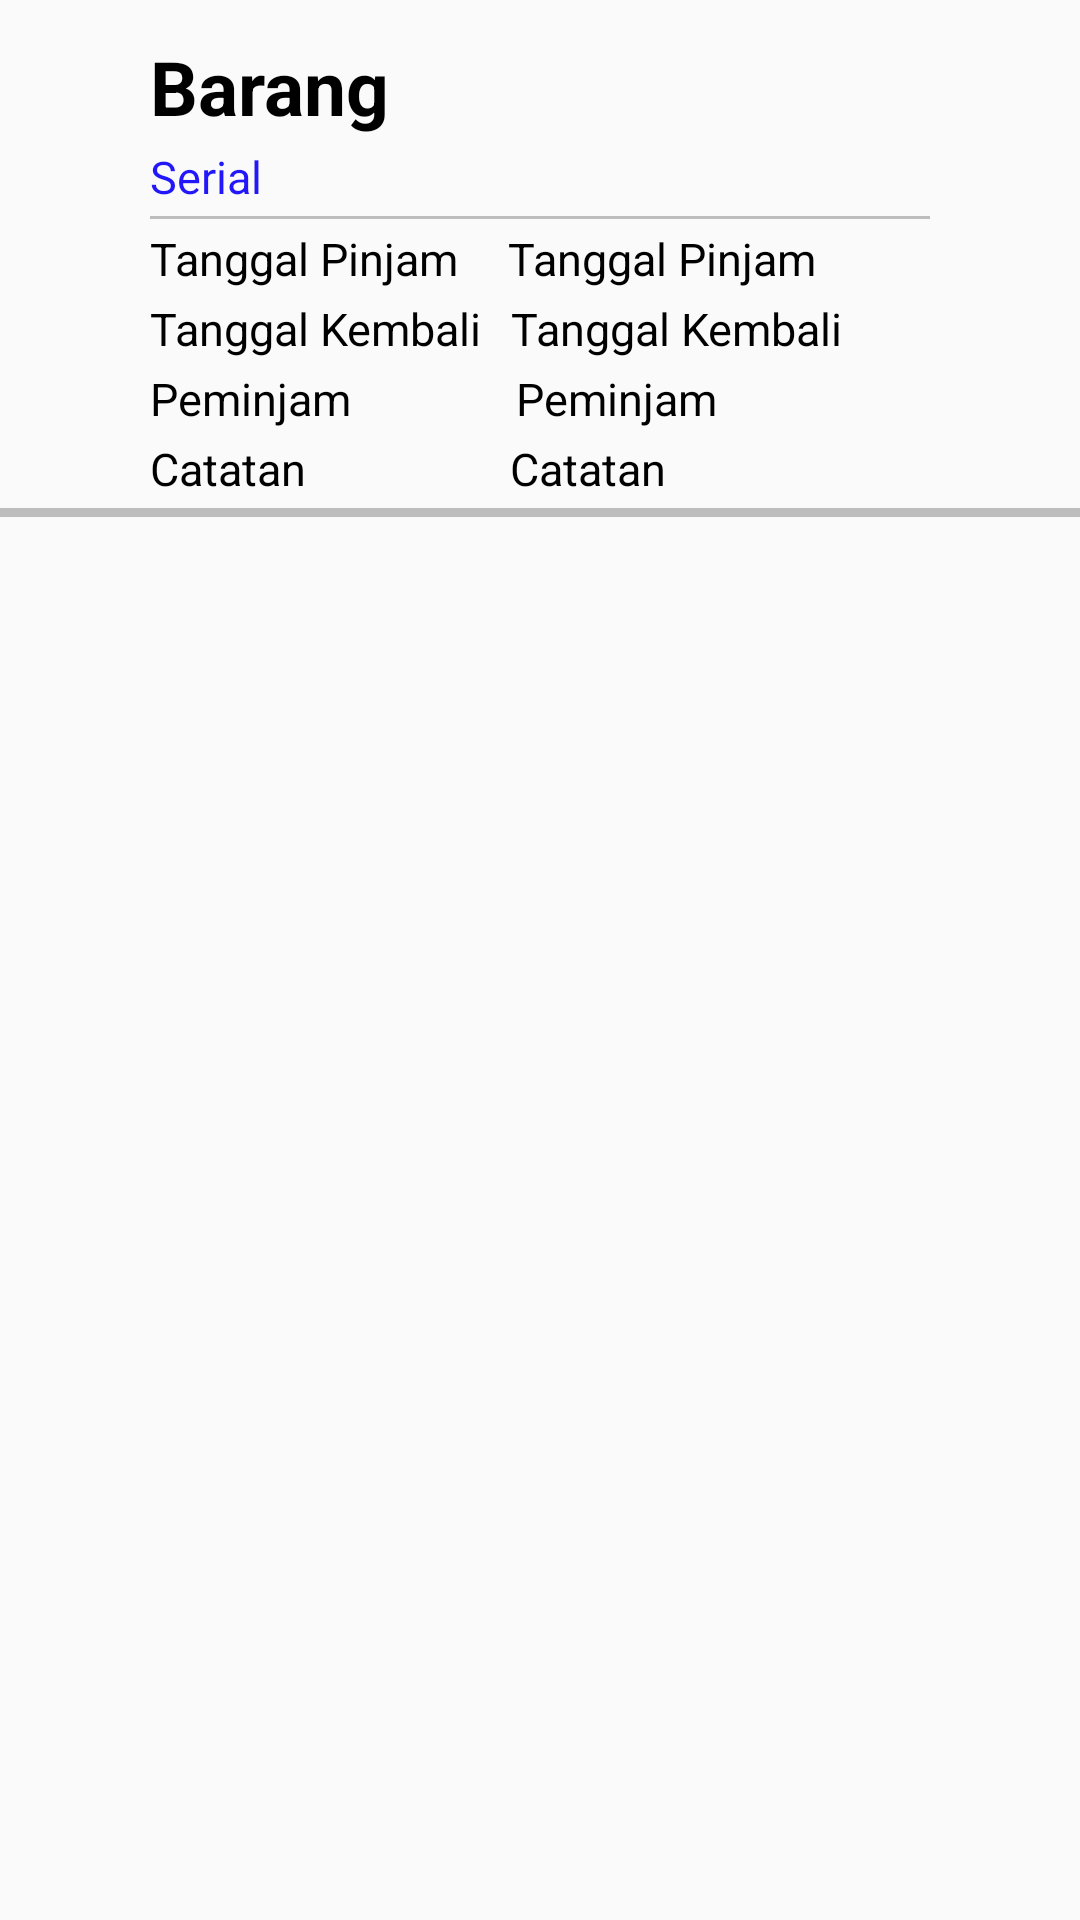

The Android layout XML behind this screen, and the referenced resources:
<!-- AndroidManifest.xml: application theme AppTheme -->
<!-- res/layout/pinjam_list_row_riwayat.xml -->
<?xml version="1.0" encoding="utf-8"?>
<LinearLayout xmlns:android="http://schemas.android.com/apk/res/android"
    android:paddingTop="2dp"
    android:orientation="vertical"
    android:layout_width="match_parent"
    android:layout_height="match_parent">

    <RelativeLayout
        android:layout_width="match_parent"
        android:layout_height="match_parent">

        <TextView
            android:id="@+id/rw_id"
            android:visibility="gone"
            android:layout_width="wrap_content"
            android:layout_height="wrap_content" />

        <TextView
            android:id="@+id/rw_barang"
            android:layout_width="wrap_content"
            android:layout_height="wrap_content"
            android:layout_marginLeft="50dp"
            android:layout_marginTop="10dp"
            android:text="Barang"
            android:textColor="#000000"
            android:textAppearance="?attr/textAppearanceListItem"
            android:textSize="25sp"
            android:textStyle="bold"/>

        <TextView
            android:id="@+id/rw_serial"
            android:layout_width="wrap_content"
            android:layout_height="wrap_content"
            android:layout_marginTop="3dp"
            android:layout_below="@+id/rw_barang"
            android:layout_marginLeft="50dp"
            android:textColor="@color/k_rusak"
            android:text="Serial"
            android:textAppearance="?attr/textAppearanceListItem"
            android:textSize="15sp" />

        <View
            android:id="@+id/garis"
            android:layout_width="wrap_content"
            android:layout_height="1dp"
            android:layout_marginLeft="50dp"
            android:layout_marginRight="50dp"
            android:layout_marginTop="3dp"
            android:background="#BDBDBD"
            android:layout_below="@+id/rw_serial"/>

        <LinearLayout
            android:id="@+id/p_pin"
            android:orientation="horizontal"
            android:layout_width="wrap_content"
            android:layout_height="wrap_content"
            android:layout_below="@+id/garis">

            <TextView
                android:layout_width="wrap_content"
                android:layout_height="wrap_content"
                android:layout_marginTop="3dp"
                android:layout_marginLeft="50dp"
                android:textColor="#000000"
                android:text="Tanggal Pinjam "
                android:textAppearance="?attr/textAppearanceListItem"
                android:textSize="15sp" />

            <TextView
                android:id="@+id/rw_tgl_pinjam"
                android:layout_width="wrap_content"
                android:layout_height="wrap_content"
                android:layout_marginTop="3dp"
                android:layout_marginLeft="13dp"
                android:textColor="#000000"
                android:text="Tanggal Pinjam "
                android:textAppearance="?attr/textAppearanceListItem"
                android:textSize="15sp" />
        </LinearLayout>

        <LinearLayout
            android:id="@+id/p_kem"
            android:orientation="horizontal"
            android:layout_width="wrap_content"
            android:layout_height="wrap_content"
            android:layout_below="@+id/p_pin">

            <TextView
                android:layout_width="wrap_content"
                android:layout_height="wrap_content"
                android:layout_marginTop="3dp"
                android:layout_marginLeft="50dp"
                android:textColor="#000000"
                android:text="Tanggal Kembali"
                android:textAppearance="?attr/textAppearanceListItem"
                android:textSize="15sp" />

            <TextView
                android:id="@+id/rw_tgl_kembali"
                android:layout_width="wrap_content"
                android:layout_height="wrap_content"
                android:layout_marginTop="3dp"
                android:layout_marginLeft="10dp"
                android:textColor="#000000"
                android:text="Tanggal Kembali"
                android:textAppearance="?attr/textAppearanceListItem"
                android:textSize="15sp" />
        </LinearLayout>

        <LinearLayout
            android:id="@+id/p_pem"
            android:orientation="horizontal"
            android:layout_width="wrap_content"
            android:layout_height="wrap_content"
            android:layout_below="@+id/p_kem">

            <TextView
                android:layout_width="wrap_content"
                android:layout_height="wrap_content"
                android:layout_marginTop="3dp"
                android:layout_marginLeft="50dp"
                android:textColor="#000000"
                android:text="Peminjam"
                android:textAppearance="?attr/textAppearanceListItem"
                android:textSize="15sp" />
            <TextView
                android:id="@+id/rw_peminjam"
                android:layout_width="wrap_content"
                android:layout_height="wrap_content"
                android:layout_marginTop="3dp"
                android:layout_marginLeft="55dp"
                android:textColor="#000000"
                android:text="Peminjam"
                android:textAppearance="?attr/textAppearanceListItem"
                android:textSize="15sp" />
        </LinearLayout>

        <LinearLayout
            android:id="@+id/p_note"
            android:orientation="horizontal"
            android:layout_width="wrap_content"
            android:layout_height="wrap_content"
            android:layout_below="@+id/p_pem">

            <TextView
                android:layout_width="wrap_content"
                android:layout_height="wrap_content"
                android:layout_marginTop="3dp"
                android:layout_marginLeft="50dp"
                android:textColor="#000000"
                android:text="Catatan"
                android:textAppearance="?attr/textAppearanceListItem"
                android:textSize="15sp" />

            <TextView
                android:id="@+id/rw_note"
                android:layout_width="wrap_content"
                android:layout_height="wrap_content"
                android:layout_marginTop="3dp"
                android:layout_marginLeft="68dp"
                android:textColor="#000000"
                android:text="Catatan"
                android:textAppearance="?attr/textAppearanceListItem"
                android:textSize="15sp" />
        </LinearLayout>

        <View
            android:id="@+id/garisbawah"
            android:layout_width="match_parent"
            android:layout_height="3dp"
            android:layout_marginTop="3dp"
            android:background="#BDBDBD"
            android:layout_below="@+id/p_note"/>
    </RelativeLayout>

</LinearLayout>
<!-- resources referenced by this layout -->
<resources>
  <color name="k_rusak">#2217F8</color>
  <style name="AppTheme" parent="Theme.AppCompat.Light.DarkActionBar">
          
          <item name="colorPrimary">@color/colorPrimary</item>
          <item name="colorPrimaryDark">@color/colorPrimaryDark</item>
          <item name="colorAccent">@color/colorAccent</item>
      </style>
  <color name="colorPrimary">#E35F00</color>
  <color name="colorPrimaryDark">#303F9F</color>
  <color name="colorAccent">#E35F00</color>
</resources>
